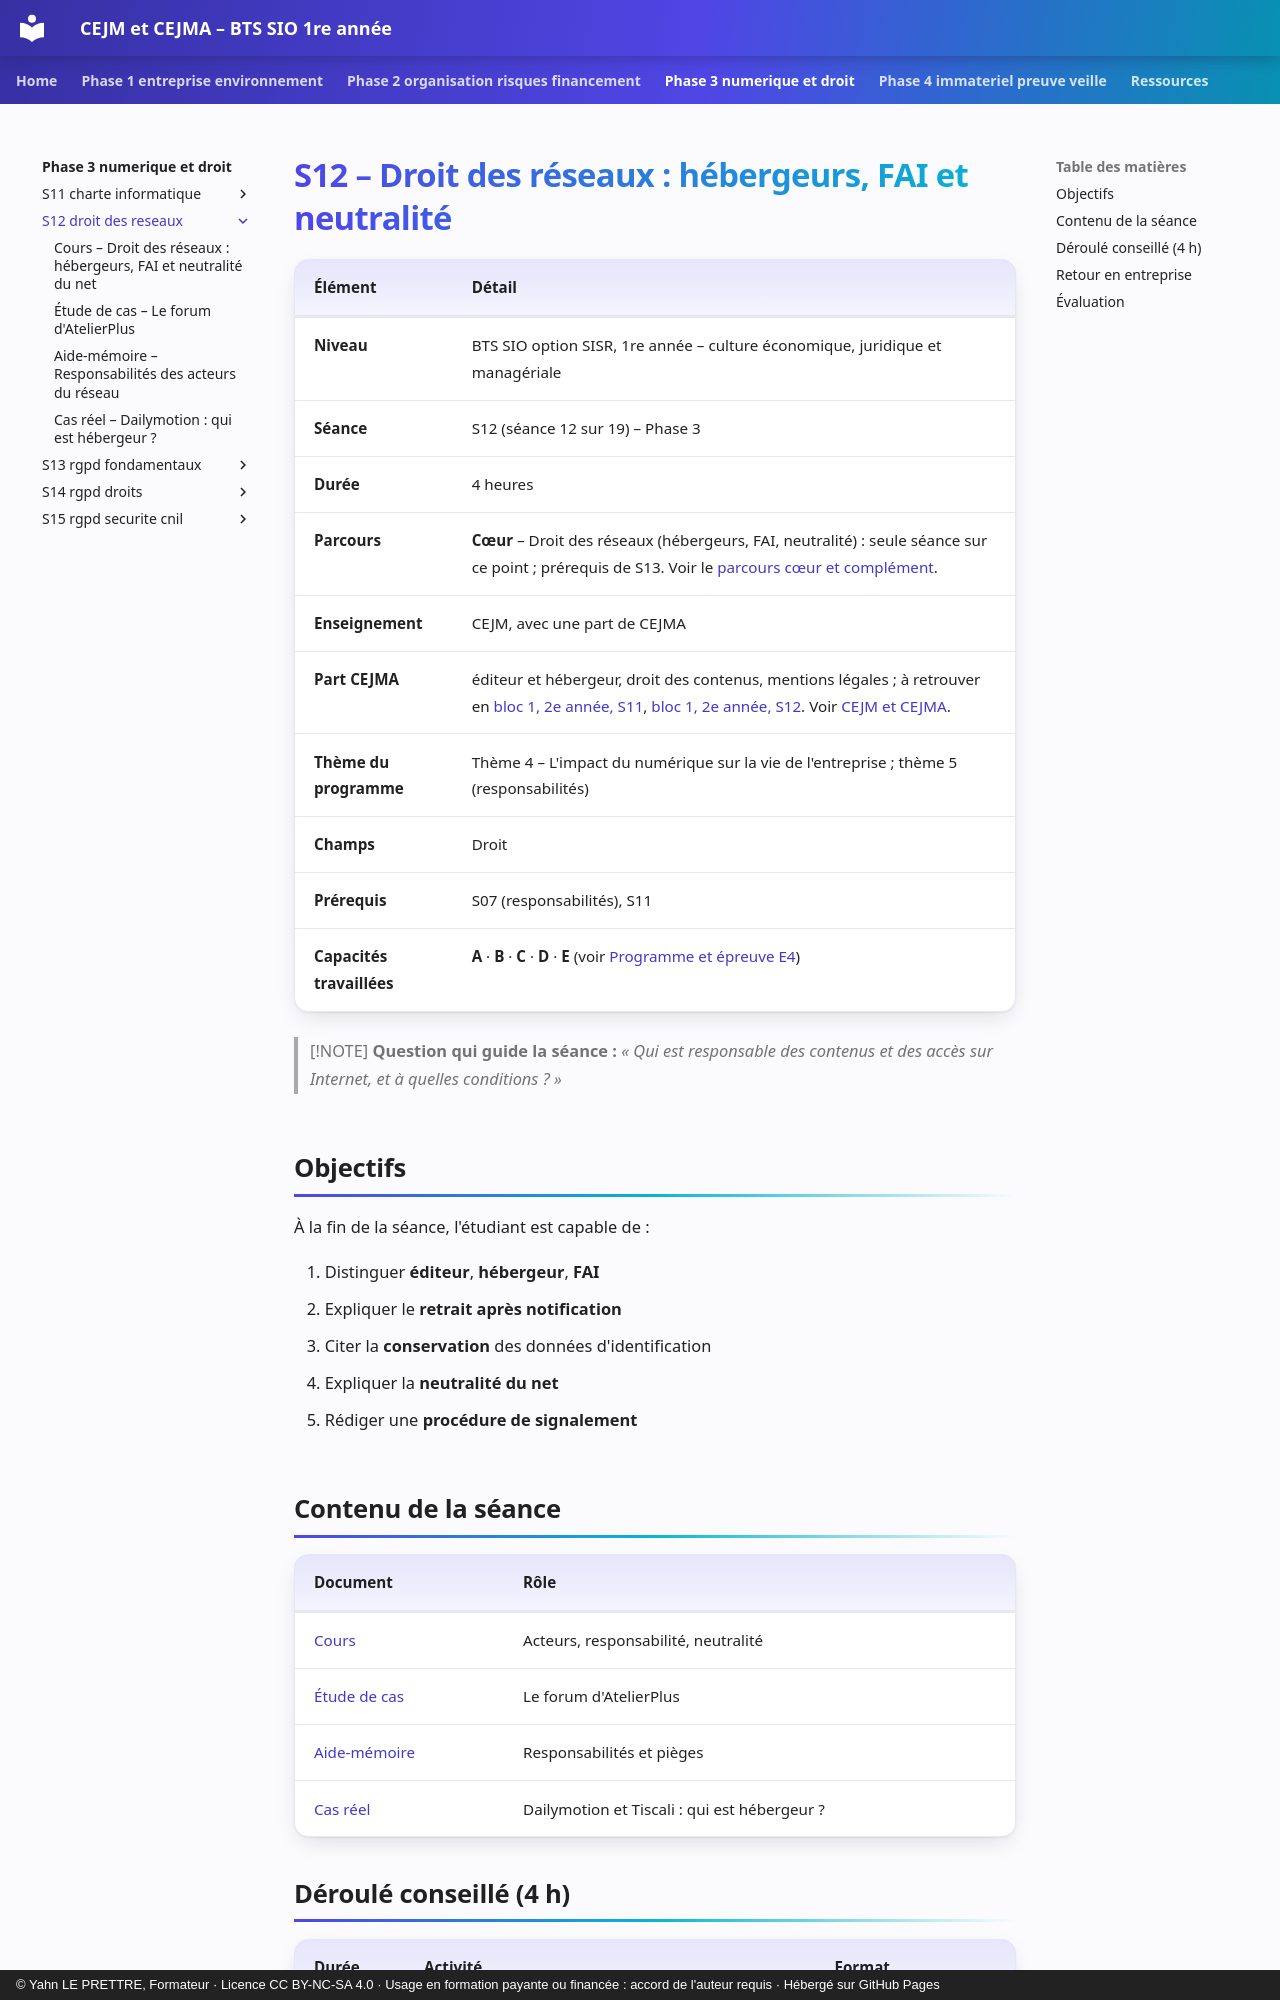

repository: YahnLP/bts1-sio-sisr-cejma · page: phase-3-numerique-et-droit/S12-droit-des-reseaux/index.html · generator: mkdocs · copyright: © Yahn LE PRETTRE, Formateur · Licence CC BY-NC-SA 4.0 · Usage en formation payante ou financée : accord de l'auteur requis · Hébergé sur GitHub Pages

# S12 – Droit des réseaux : hébergeurs, FAI et neutralité

| Élément | Détail |
|---|---|
| **Niveau** | BTS SIO option SISR, 1re année – culture économique, juridique et managériale |
| **Séance** | S12 (séance 12 sur 19) – Phase 3 |
| **Durée** | 4 heures |
| **Parcours** | **Cœur** – Droit des réseaux (hébergeurs, FAI, neutralité) : seule séance sur ce point ; prérequis de S13. Voir le [parcours cœur et complément](../../ressources/parcours-coeur-complement.md). |
| **Enseignement** | CEJM, avec une part de CEJMA |
| **Part CEJMA** | éditeur et hébergeur, droit des contenus, mentions légales ; à retrouver en [bloc 1, 2e année, S11](https://yahnlp.github.io/bts2-sio-sisr-bloc1/phase-3-presence-en-ligne/S11-nom-de-domaine-et-hebergement/), [bloc 1, 2e année, S12](https://yahnlp.github.io/bts2-sio-sisr-bloc1/phase-3-presence-en-ligne/S12-mentions-legales-cookies-rgpd/). Voir [CEJM et CEJMA](../../ressources/cejm-et-cejma.md). |
| **Thème du programme** | Thème 4 – L'impact du numérique sur la vie de l'entreprise ; thème 5 (responsabilités) |
| **Champs** | Droit |
| **Prérequis** | S07 (responsabilités), S11 |
| **Capacités travaillées** | **A** · **B** · **C** · **D** · **E** (voir [Programme et épreuve E4](../../ressources/programme-e4.md)) |

> [!NOTE]
> **Question qui guide la séance :** *« Qui est responsable des contenus et des accès sur Internet, et à quelles conditions ? »*

## Objectifs

À la fin de la séance, l'étudiant est capable de :

1. Distinguer **éditeur**, **hébergeur**, **FAI**
2. Expliquer le **retrait après notification**
3. Citer la **conservation** des données d'identification
4. Expliquer la **neutralité du net**
5. Rédiger une **procédure de signalement**
